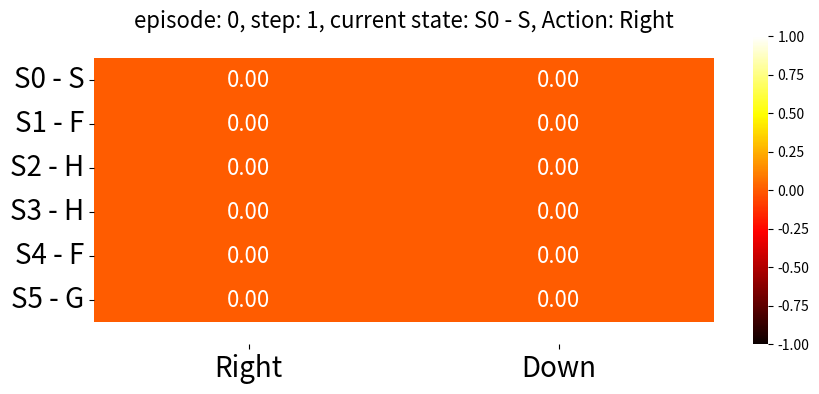
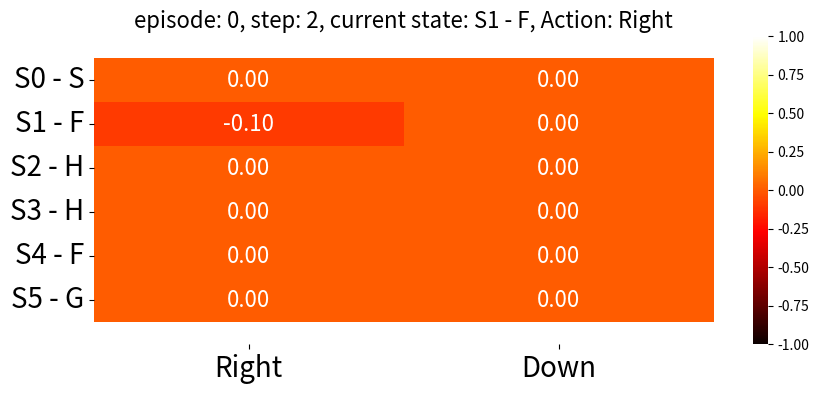
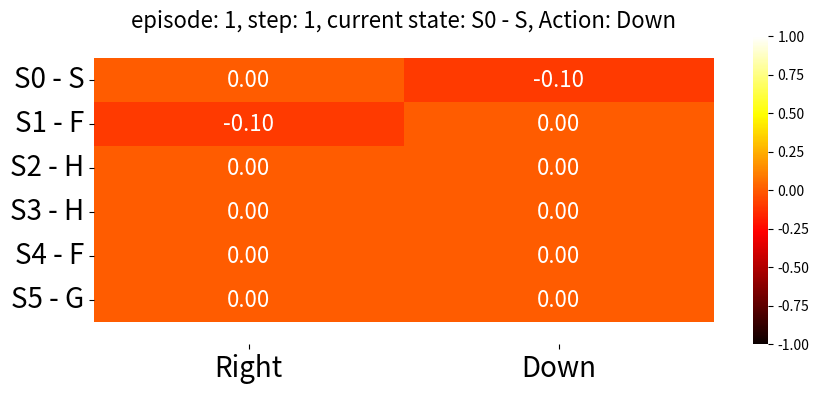
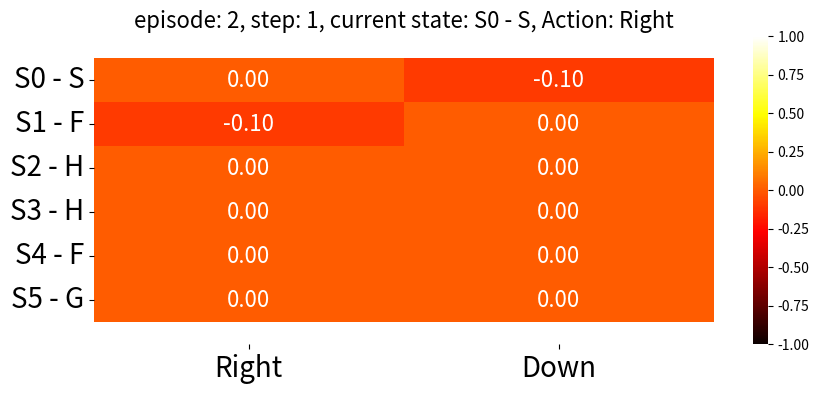
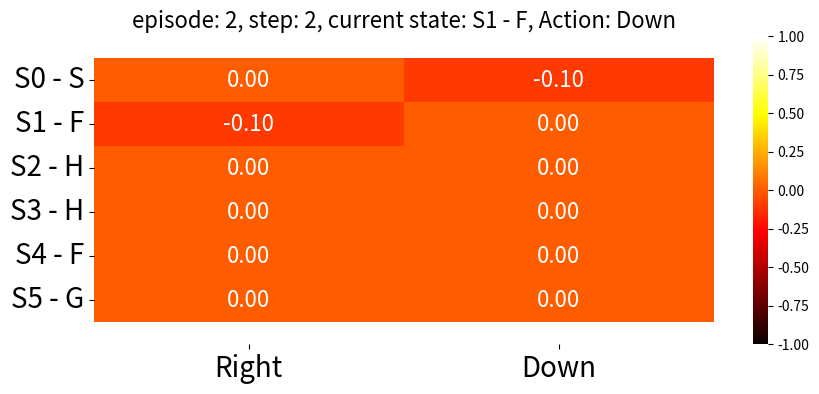
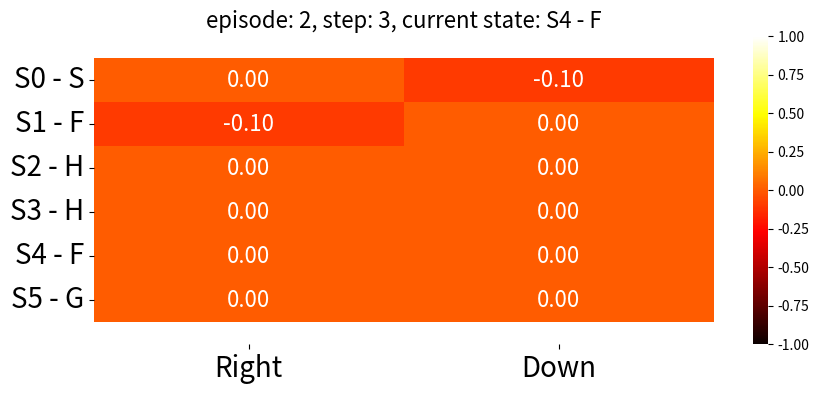
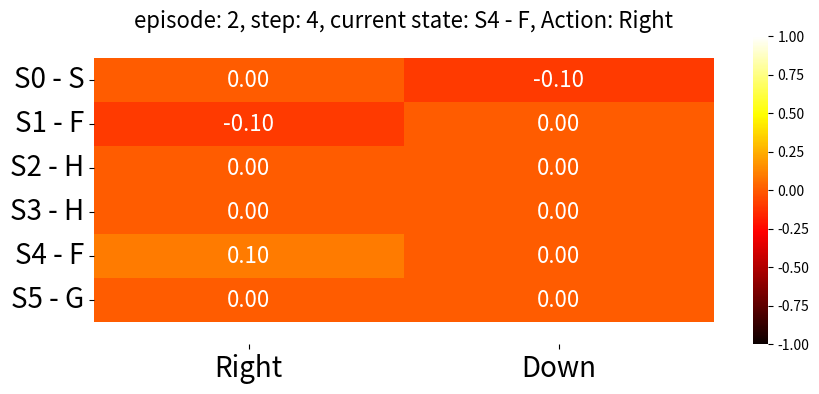
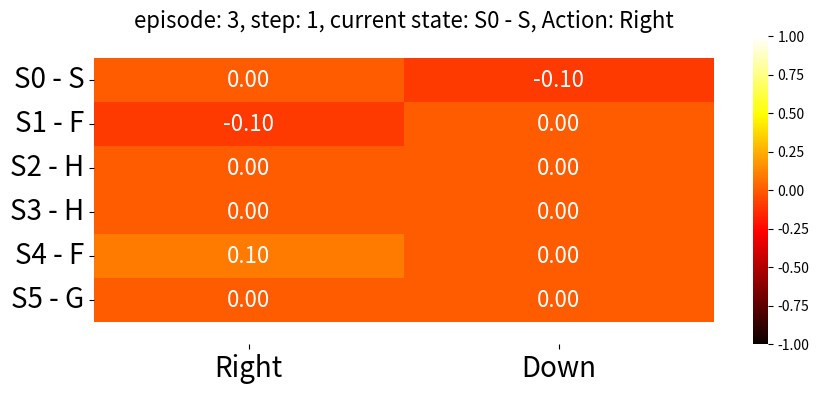
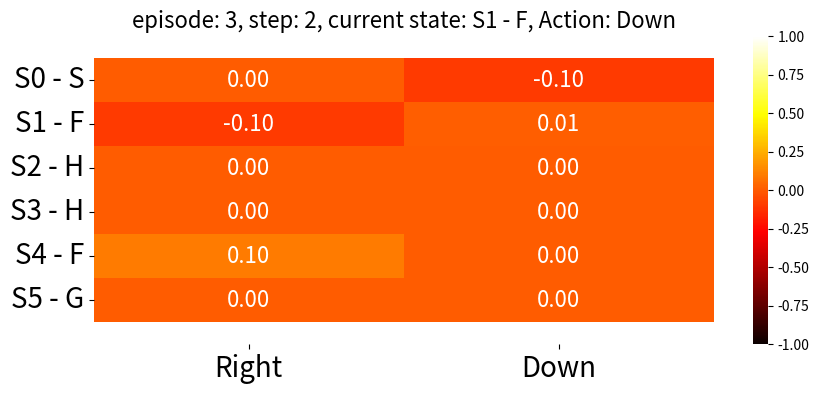
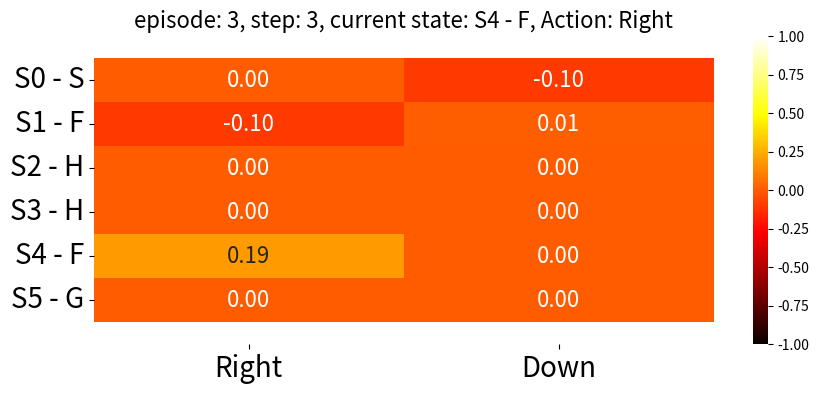
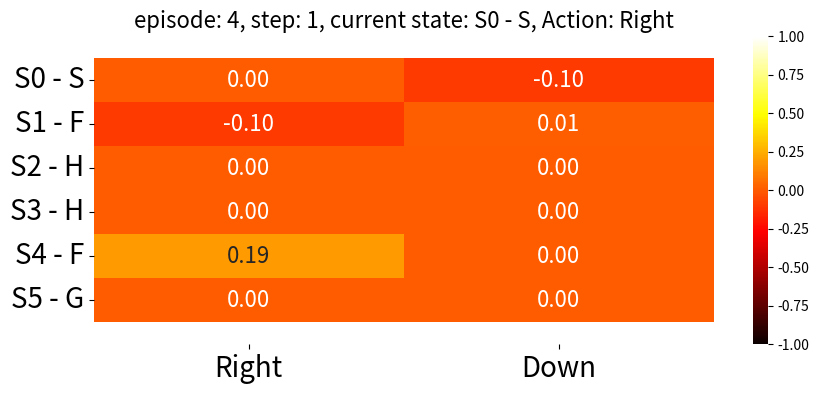
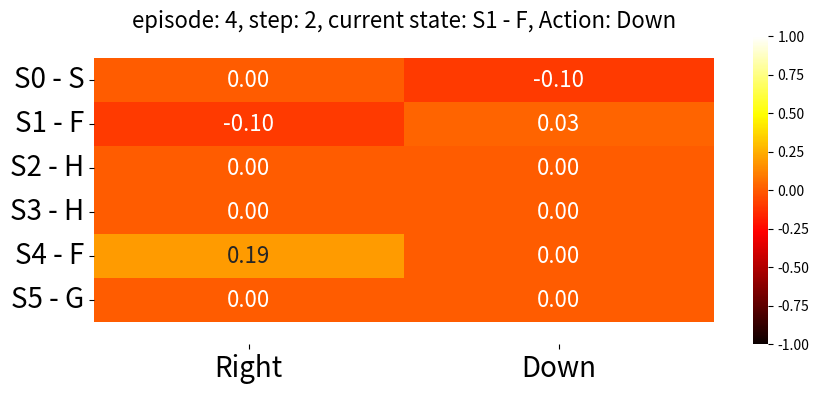
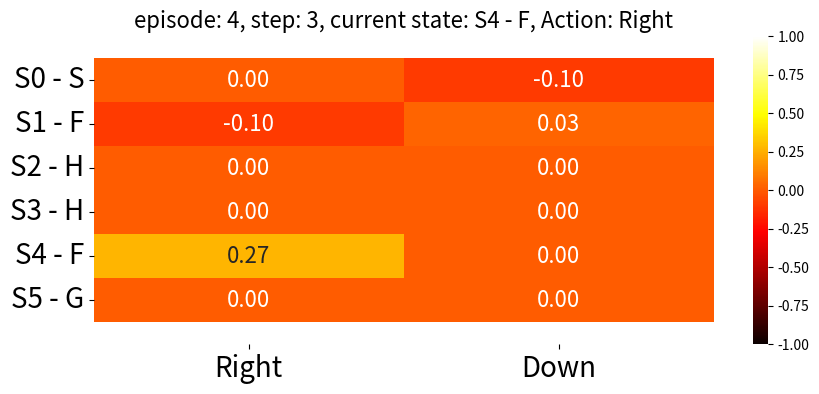
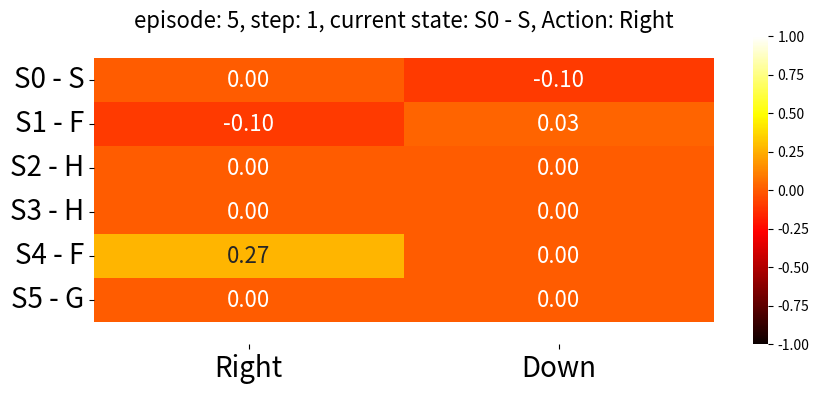
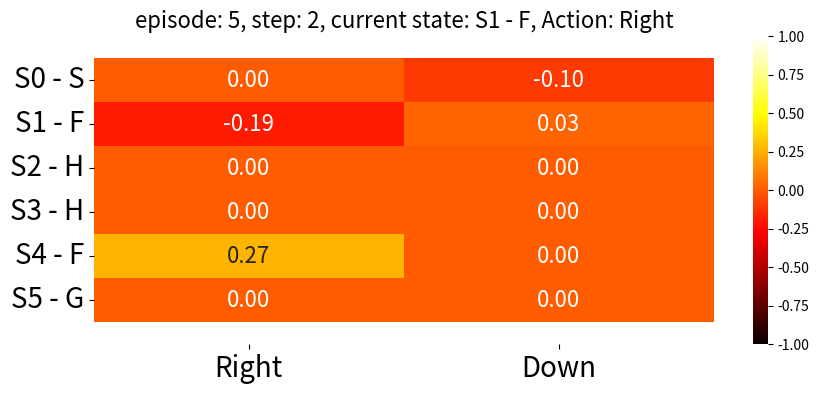
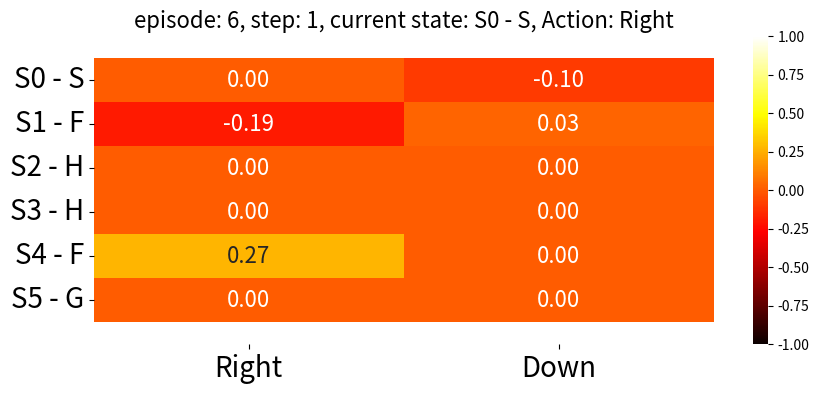

Write Python code to recreate these figures, in order.
import os
import numpy as np
import matplotlib.pyplot as plt
import seaborn as sns

# environment
MAP = [["S", "F", "H"], ["H", "F", "G"]]
map_row = len(MAP)
map_col = len(MAP[0])
num_state = map_row * map_col

# action
# RIGHT = 0, DOWN = 1
ACTION = [0, 1]
num_action = len(ACTION)

# Q table
Q_table = np.zeros((num_state, num_action))

# hyperparameters
lr = 0.1
discount = 0.9
episodes = 10


# Path config
IMG_PATH = "./img/"
EPISODE_PATH = "./img/ql/"
OPTIMAL_GRID_PATH = "./img/q_learning_optimal_path.png"

for path in [IMG_PATH, EPISODE_PATH]:
    if not os.path.exists(path):
        os.makedirs(path)
    

# helper function
def action_to_arrow(action):
    if action == 0:
        return "→"
    elif action == 1:
        return "↓"


def flatten_list(list_of_lists):
    flat_list = []
    for sublist in list_of_lists:
        for item in sublist:
            flat_list.append(item)
    return flat_list


def plot_optimal_path(Q_table):
    current_state = (0, 0)  # Start state
    optimal_path = [current_state]
    actions = []

    while MAP[current_state[0]][current_state[1]] != "G":
        action = np.argmax(Q_table[current_state[0] * map_col + current_state[1]])
        actions.append(action_to_arrow(action))
        if action == 0 and current_state[1] < map_col - 1:
            current_state = (current_state[0], current_state[1] + 1)
        elif action == 1 and current_state[0] < map_row - 1:
            current_state = (current_state[0] + 1, current_state[1])
        optimal_path.append(current_state)

    fig, ax = plt.subplots()
    ax.set_xlim(-0.5, map_col - 0.5)
    ax.set_ylim(-0.5, map_row - 0.5)

    # Plotting the grid and the optimal path
    for i, ((x, y), action) in enumerate(zip(optimal_path, actions + [""])):
        ax.text(
            y,
            map_row - 1 - x,
            MAP[x][y] + "\n" + action,
            ha="center",
            va="center",
            fontsize=20,
            color="blue",
        )
        if i < len(actions):
            next_state = optimal_path[i + 1]
            ax.annotate(
                "",
                xy=(next_state[1], map_row - 1 - next_state[0]),
                xytext=(y, map_row - 1 - x),
                arrowprops=dict(arrowstyle="->", lw=2.0, color="red"),
            )

    ax.set_xticks(np.arange(-0.5, map_col, 1))
    ax.set_yticks(np.arange(-0.5, map_row, 1))
    ax.grid(which="both")
    ax.set_xticklabels([])
    ax.set_yticklabels([])
    plt.title("Optimal Path")
    plt.savefig(f"{OPTIMAL_GRID_PATH}")
    plt.close()


# Q learning
for episode in range(episodes):
    # current state
    current_state = MAP[0][0]
    current_state_index_x = 0
    current_state_index_y = 0

    # epsilon config
    if episode < int(episodes / 2):
        epsilon = 0.5
    else:
        epsilon = 0.1

    step = 0
    while True:
        meta_data = "episode: " + str(episode)
        step += 1
        meta_data += ", step: " + str(step)
        meta_data += (
            ", current state: S"
            + str(current_state_index_x * map_col + current_state_index_y)
            + " - "
            + MAP[current_state_index_x][current_state_index_y]
        )

        # action choice (epsilon greedy)
        if np.random.rand() < epsilon:
            # exploration
            action = np.random.choice(num_action)
        else:
            # exploitation
            action = np.argmax(
                Q_table[current_state_index_x * map_col + current_state_index_y]
            )

        # next state
        next_state_index_x = current_state_index_x
        next_state_index_y = current_state_index_y

        # take action and get next states
        if action == 0:
            # RIGHT
            if current_state_index_y < map_col - 1:
                next_state_index_y = current_state_index_y + 1
                meta_data += ", Action: Right"
        elif action == 1:
            # DOWN
            if current_state_index_x < map_row - 1:
                next_state_index_x = current_state_index_x + 1
                meta_data += ", Action: Down"

        # reward
        if MAP[next_state_index_x][next_state_index_y] == "H":
            # hole
            reward = -1
        elif MAP[next_state_index_x][next_state_index_y] == "G":
            # goal
            reward = 1
        else:
            # ice and all other states
            reward = 0

        # update Q table
        current_state_in_table = current_state_index_x * map_col + current_state_index_y
        next_state_in_table = next_state_index_x * map_col + next_state_index_y
        Q_table[current_state_in_table, action] = Q_table[
            current_state_in_table, action
        ] + lr * (
            reward
            + discount * np.max(Q_table[next_state_in_table])
            - Q_table[current_state_in_table, action]
        )

        # update current state
        current_state_index_x = next_state_index_x
        current_state_index_y = next_state_index_y

        # plot and save image
        # create a new figure and set the size
        plt.figure(figsize=(10, 4))
        # create a heatmap using Seaborn with numbers rounded to two decimal places
        ax = sns.heatmap(
            Q_table,
            cmap="hot",
            annot=True,
            fmt=".2f",
            annot_kws={"size": 16},
            vmax=1,
            vmin=-1,
        )
        # ensure entire boundaries are visible
        bottom, top = ax.get_ylim()
        ax.set_ylim(bottom + 0.5, top - 0.5)
        ax.set_xticklabels(["Right", "Down"])
        plt.xticks(fontsize=20)
        flat_list = flatten_list(MAP)
        ax.set_yticklabels(
            ["S" + str(i) + " - " + element for i, element in enumerate(flat_list)]
        )
        plt.yticks(fontsize=20, rotation=0)
        plt.title(meta_data, fontsize=16)
        plt.savefig(f"{EPISODE_PATH}episode-" + str(episode+1) + " step-" + str(step) + ".png")
        # plt.show()
        plt.close()

        # terminal states
        if (
            MAP[current_state_index_x][current_state_index_y] == "G"
            or MAP[current_state_index_x][current_state_index_y] == "H"
        ):
            break


plot_optimal_path(Q_table)
